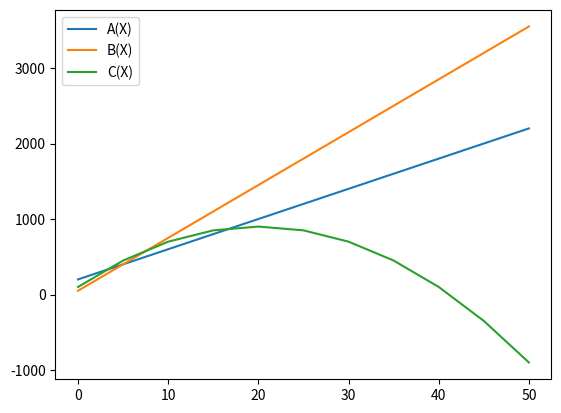

Write the Python code that produced this figure.
import matplotlib.pyplot as plt
#PUNTO 5
x = [0,5,10,15,20,25,30,35,40,45,50] #DEFINO EL DOMINIO DE LA FUNCION
a = [0] * len(x)
b = [0] * len(x) #CREO LOS VECTORES DEL TAMÑAO DEL DOMINIO
c = [0] * len(x)
for i in range(len(x)): #RELLENA LOS VECTORES CON LOS PUNTOS DEL GRAFICO
    a[i]=40*x[i] +200
    b[i]=70*x[i]+50
    c[i]=-2*x[i]**2+80*x[i]+100
#punto 6 graficar
plt.plot(x,a,label="A(X)")
plt.plot(x,b,label="B(X)")
plt.plot(x,c,label="C(X)")
plt.legend()
#PUNTO 7 MOSTRAR VALORES
print("Los resultados de la funcion A son:", a)
print("Los resultados de la funcion B son:", b)
print("Los resultados de la funcion C son:", c)
#8 CALCULAR LA CONVENIENCIA DE LOS PLANES CONVERGENTES
for i in range (len(x)):
    if ((a[i]<=b[i]) and (a[i]<=c[i])):
        print("para ", x[i], "HS el plan A es el ideal")
    elif ((b[i]<=a[i]) and (b[i]<=c[i])):
        print("para ", x[i], "HS el plan B es el ideal")
    else :
        print("para ", x[i], "HS el plan C es el ideal (PARA EL CLIENTE, NO LA EMPRESA)")
plt.show() #MUESTRA LA GRAFICA DE LA FUNCION
